Run: headless pygame with SDL's dummy video driver; simulated clock (each Clock.tick advances the game by its frame time, no real sleeping); random seed 0; keys injected as events and as key.get_pressed() state; no mouse input.
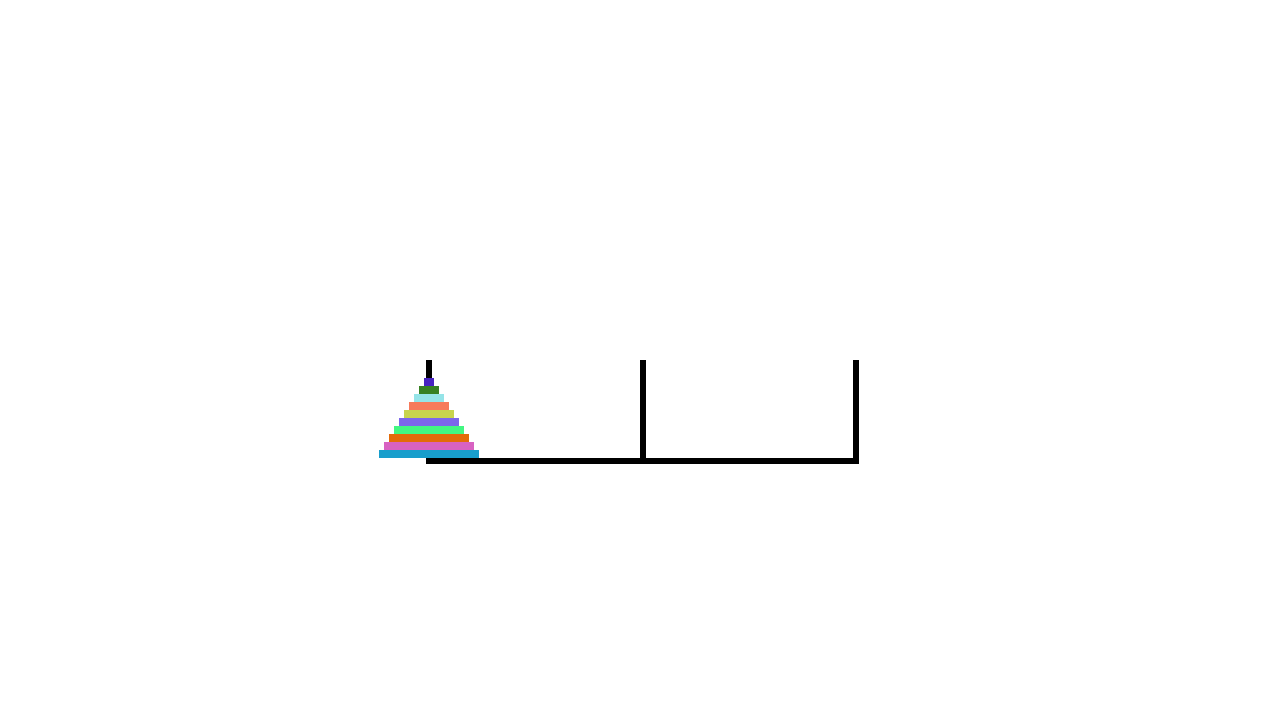
Frame 1 of 4 · flips 1–60 · no input
Frame 2 of 4 · flips 61–180 · tapped SPACE, RETURN · held RIGHT (→), D · screen unchanged from frame 1, image omitted
Frame 3 of 4 · flips 181–300 · held DOWN (↓), S · screen unchanged from frame 2, image omitted
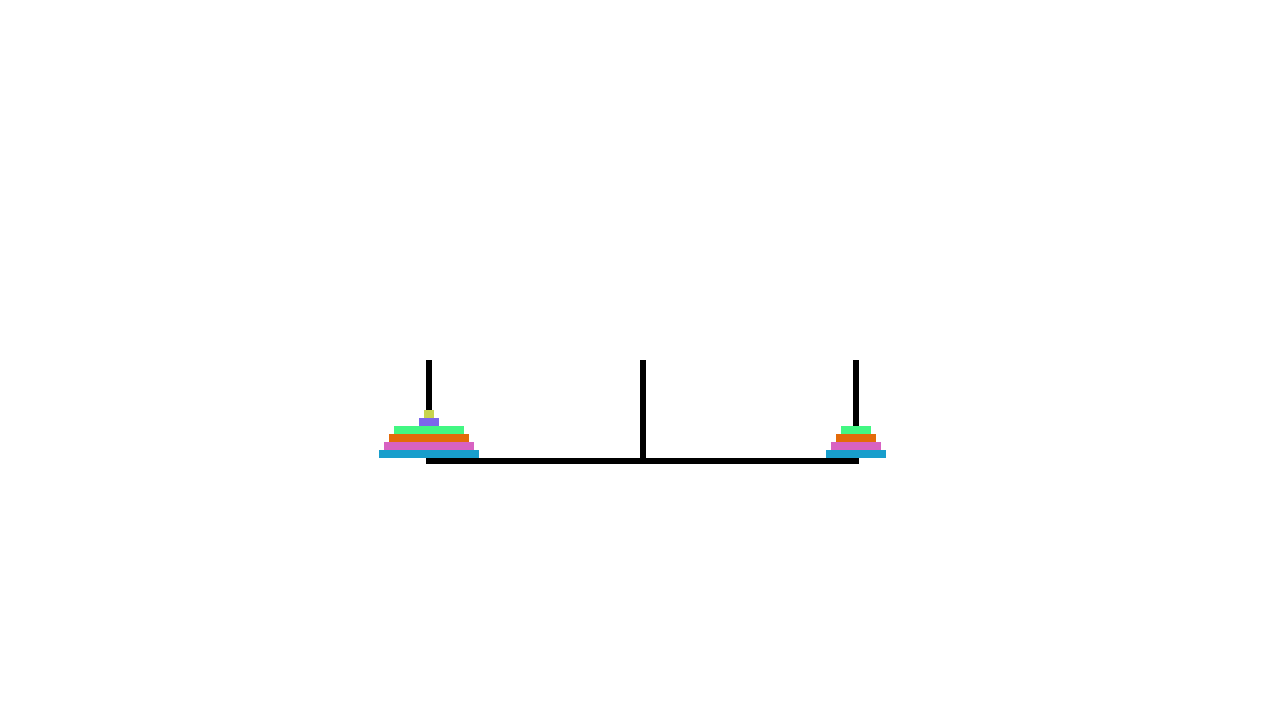
Frame 4 of 4 · flips 301–420 · held LEFT (←), A, UP (↑), W

The pygame program that drew these frames:

import pygame
import random

SCREEN_WIDTH = 1280
SCREEN_HEIGHT = 720
POLE_HEIGHT = 100
POLE_WIDTH = 6
PLATE_WIDTH = 8

PLATE_AMOUNT = 10

PLATE_START_Y = SCREEN_HEIGHT / 2 + PLATE_WIDTH * PLATE_AMOUNT + 10

CENTER_HEIGHT = SCREEN_HEIGHT / 2

colorArray = []

pole1Items = []
pole2Items = []
pole3Items = []

poles = [
    pole1Items,
    pole2Items,
    pole3Items
]

hasFinished = 0
hasInit = 0

pygame.init()
screen = pygame.display.set_mode((SCREEN_WIDTH, SCREEN_HEIGHT))
clock = pygame.time.Clock()
font = pygame.font.Font(pygame.font.get_default_font(), 24)
running = True

def DrawPoles():
    pygame.draw.rect(screen, (0, 0, 0), (SCREEN_WIDTH / 3, CENTER_HEIGHT, POLE_WIDTH, POLE_HEIGHT))
    pygame.draw.rect(screen, (0, 0, 0), (SCREEN_WIDTH / 2, CENTER_HEIGHT, POLE_WIDTH, POLE_HEIGHT))
    pygame.draw.rect(screen, (0, 0, 0), (SCREEN_WIDTH / 2 + SCREEN_WIDTH / 6, CENTER_HEIGHT, POLE_WIDTH, POLE_HEIGHT))
    pygame.draw.line(screen, (0, 0, 0), (SCREEN_WIDTH / 3, SCREEN_HEIGHT / 2 + POLE_HEIGHT), (SCREEN_WIDTH / 2 + SCREEN_WIDTH / 6 + POLE_WIDTH - 1, SCREEN_HEIGHT / 2 + POLE_HEIGHT), POLE_WIDTH)

def InitColors():
    for _ in range(0, PLATE_AMOUNT):
        colorArray.append((random.randrange(0, 255), random.randrange(0, 255), random.randrange(0, 255)))

def DrawPlates(flag):
    screen.fill("White")
    DrawPoles()
    if(flag == 1):
        for i in range(len(poles[0])):
            pygame.draw.rect(screen, colorArray[i - 1], (SCREEN_WIDTH / 3 - poles[0][i][1] / 2 + POLE_WIDTH / 2, PLATE_START_Y - i * PLATE_WIDTH, poles[0][i][1], PLATE_WIDTH))
    else:
        for i in range(len(poles[0])):
            pygame.draw.rect(screen, colorArray[i - 1], (SCREEN_WIDTH / 3 - poles[0][i][1] / 2 + POLE_WIDTH / 2, PLATE_START_Y - i * PLATE_WIDTH, poles[0][i][1], PLATE_WIDTH))
        for i in range(len(poles[1])):
            pygame.draw.rect(screen, colorArray[i - 1], (SCREEN_WIDTH / 2 - poles[1][i][1] / 2 + POLE_WIDTH / 2, PLATE_START_Y - i * PLATE_WIDTH, poles[1][i][1], PLATE_WIDTH))
        for i in range(len(poles[2])):
            pygame.draw.rect(screen, colorArray[i - 1], (SCREEN_WIDTH / 2 + SCREEN_WIDTH / 6 - poles[2][i][1] / 2 + POLE_WIDTH / 2, PLATE_START_Y - i * PLATE_WIDTH, poles[2][i][1], PLATE_WIDTH))

    pygame.display.flip()
    pygame.time.delay(200)

def InitPlates():
    width = 100
    for i in range(0, PLATE_AMOUNT):

        poles[0].append([i, width, 1])

        width -=10

    DrawPlates(1)

def MovePlate(fra, to):
    index = poles[fra].index(poles[fra][len(poles[fra]) -1])
    v = poles[fra].pop(index)
    print(F"{v} ({fra +1}) -> {to +1}")
    pygame.display.flip()
    poles[to].append(v)
    poles[to].sort()
    DrawPlates(0)

def Hanoi(p1, p2, p3, n):
    if(n == 1):
        print(F"{p1 +1} -> {p3 +1}")
        MovePlate(p1, p3)
    else:
        Hanoi(p1, p3, p2, n -1)
        print(F"{p1 +1} -> {p2 +1}")
        MovePlate(p1, p3)

        Hanoi(p2, p1, p3, n -1)

while running:
    for event in pygame.event.get():
        if event.type == pygame.QUIT:
            running = False

        elif(event.type == pygame.KEYUP):
            if(event.unicode == "s"):
                hasFinished = 1
            print(event)
    
    if(hasInit == 0):
        screen.fill("White")
        colorArray = []
        InitColors()
        InitPlates()
        
        hasInit = 1

    if(hasFinished == 1):

        Hanoi(0, 1, 2, PLATE_AMOUNT)

        hasFinished = 0

    pygame.display.flip()

    clock.tick(60)
